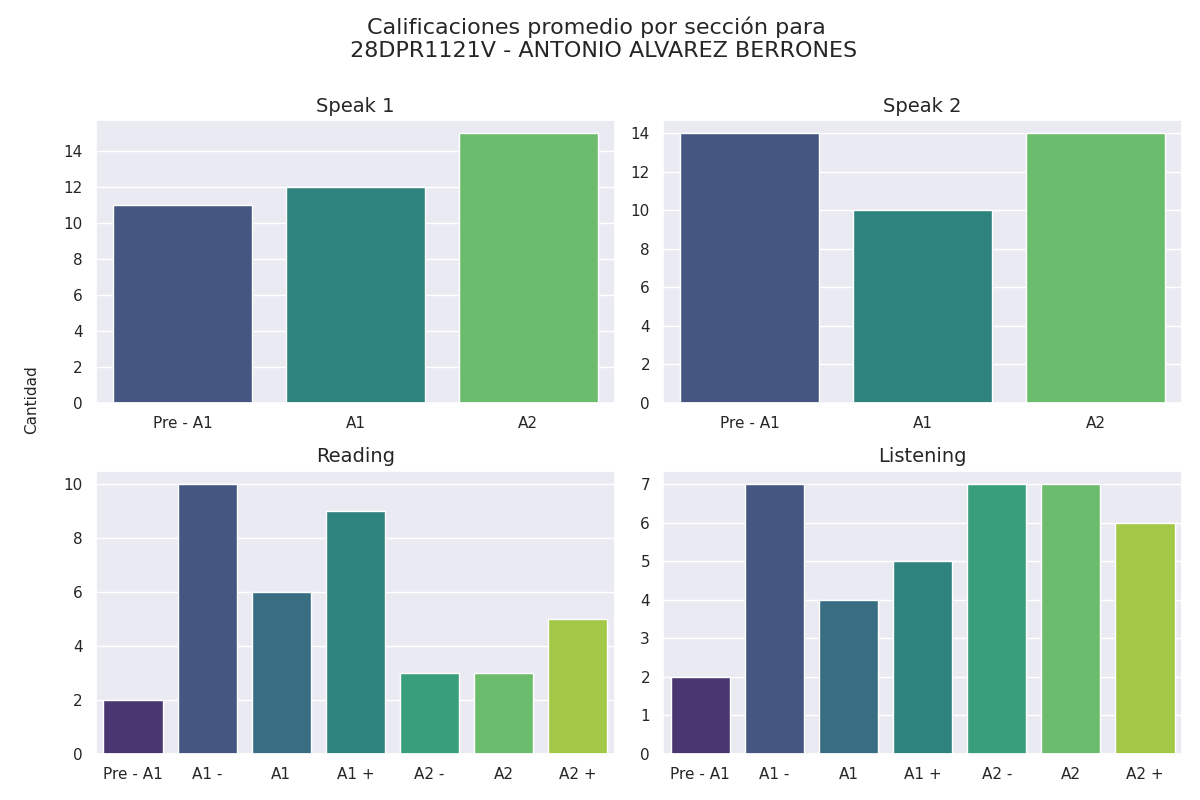

Data behind this chart, as committed beside it:
seccion, calificacion, cantidad
speak 1, Pre - A1, 11
speak 1, A1, 12
speak 1, A2, 15
speak 2, Pre - A1, 14
speak 2, A1, 10
speak 2, A2, 14
reading, Pre - A1, 2
reading, A1 -, 10
reading, A1, 6
reading, A1 +, 9
reading, A2 -, 3
reading, A2, 3
reading, A2 +, 5
listening, Pre - A1, 2
listening, A1 -, 7
listening, A1, 4
listening, A1 +, 5
listening, A2 -, 7
listening, A2, 7
listening, A2 +, 6
